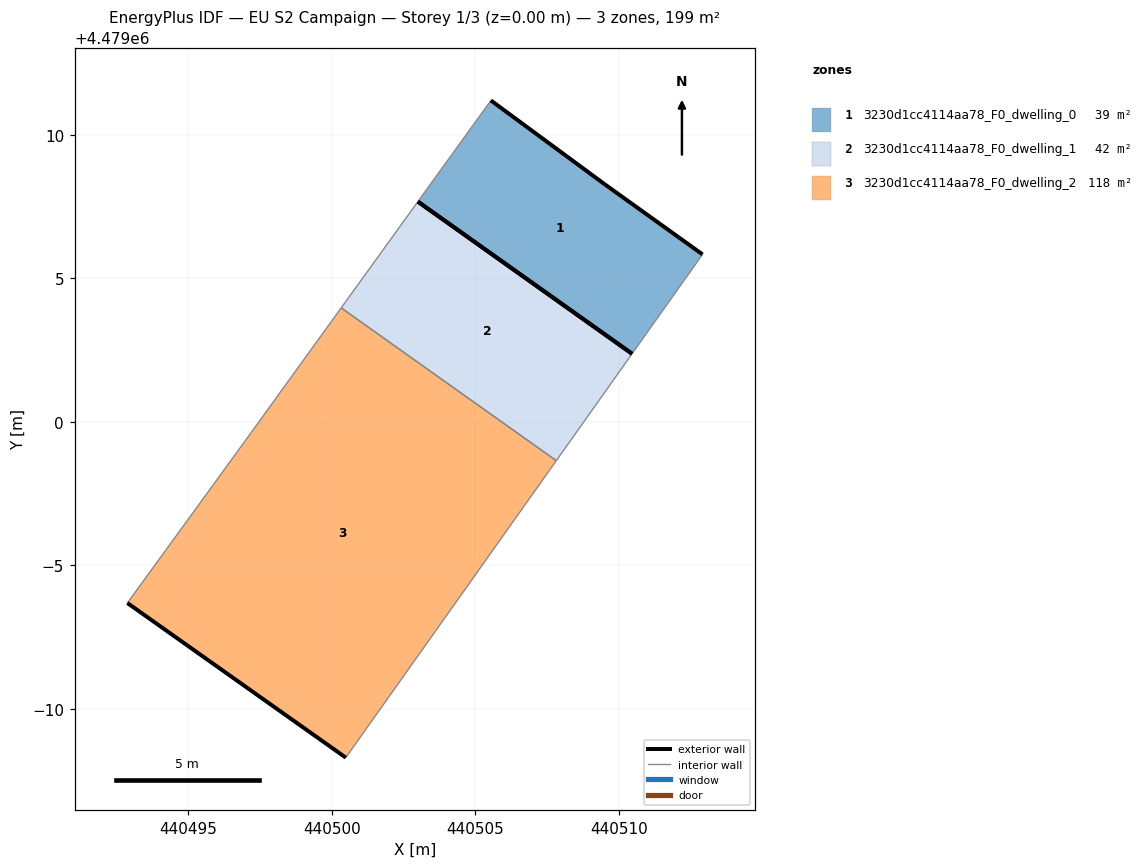
=== STOREY PLAN SPEC (per zone: floor XY polygon, exterior-wall plan segments, windows/doors) ===
zone 1: 3230d1cc4114aa78_F0_dwelling_0  (39.1 m²)
  floor: (440510.46, 4479002.37) (440512.92, 4479005.83) (440509.50, 4479008.28) (440505.54, 4479011.20) (440502.99, 4479007.67)
  exterior wall: (440505.54, 4479011.20) – (440509.50, 4479008.28)  [4.9 m]
  exterior wall: (440509.50, 4479008.28) – (440512.92, 4479005.83)  [4.2 m]
  exterior wall: (440510.46, 4479002.37) – (440502.99, 4479007.67)  [9.2 m]
  interior walls: 2
zone 2: 3230d1cc4114aa78_F0_dwelling_1  (41.9 m²)
  floor: (440507.82, 4478998.64) (440510.46, 4479002.37) (440502.99, 4479007.67) (440500.32, 4479003.97)
  exterior wall: (440502.99, 4479007.67) – (440510.46, 4479002.37)  [9.2 m]
  interior walls: 3
zone 3: 3230d1cc4114aa78_F0_dwelling_2  (117.5 m²)
  floor: (440500.48, 4478988.29) (440507.82, 4478998.64) (440500.32, 4479003.97) (440496.96, 4478999.31) (440492.87, 4478993.68)
  exterior wall: (440500.48, 4478988.29) – (440492.87, 4478993.68)  [9.3 m]
  interior walls: 4

=== DERIVED (storey summary) ===
Building: EU S2 Campaign
Storey: 1 of 3  (floor level z = 0.00 m)
Storey gross floor area: 198.6 m²
Zones on this storey: 3
  - 3230d1cc4114aa78_F0_dwelling_0: floor 39.1 m²; exterior wall 18.3 m (54.8 m²); WWR 0.0%
  - 3230d1cc4114aa78_F0_dwelling_1: floor 41.9 m²; exterior wall 9.2 m (27.5 m²); WWR 0.0%
  - 3230d1cc4114aa78_F0_dwelling_2: floor 117.5 m²; exterior wall 9.3 m (28.0 m²); WWR 0.0%
Zone adjacency (shared interzone walls):
  - 3230d1cc4114aa78_F0_dwelling_1 ↔ 3230d1cc4114aa78_F0_dwelling_2